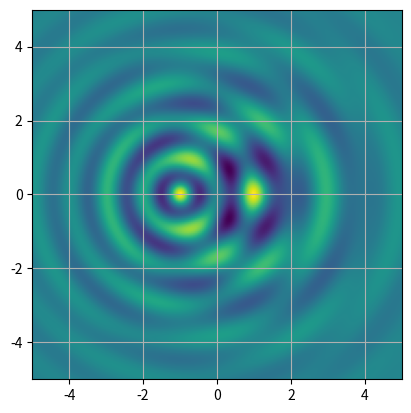

Write Python code to recreate this figure.
#!/usr/bin/env python

import numpy as np

def f(x, y, x0=0.0, freq=1.0, beta=0.5):
    r = np.sqrt((x - x0)**2 + y**2)
    return np.exp(-beta*r)*np.cos(2.0*np.pi*freq*r)

if __name__ == '__main__':
    from argparse import ArgumentParser
    import matplotlib.pyplot as plt

# command line argument handling
    arg_parser = ArgumentParser(description='plot heatmap of 2D Gaussians')
    arg_parser.add_argument('file', nargs='?', help='file name for plot')
    arg_parser.add_argument('--points', type=int, default=200,
                            help='number of points on x and y axis')
    arg_parser.add_argument('--x_min', type=float, default=-5.0,
                            help='minimal x value')
    arg_parser.add_argument('--y_min', type=float, default=-5.0,
                            help='minimal y value')
    arg_parser.add_argument('--x_max', type=float, default=5.0,
                            help='maximum x value')
    arg_parser.add_argument('--y_max', type=float, default=5.0,
                            help='maximum y value')
    arg_parser.add_argument('--x0_1', type=float, default=-1.0,
                            help='x position of first maximum')
    arg_parser.add_argument('--x0_2', type=float, default=1.0,
                            help='x position of second maximum')
    arg_parser.add_argument('--f_1', type=float, default=1.0,
                            help='frequency of first maximum')
    arg_parser.add_argument('--f_2', type=float, default=0.5,
                            help='frequency of second maximum')
    options = arg_parser.parse_args()

# computations
    x = np.linspace(options.x_min, options.x_max, options.points)
    y = np.linspace(options.y_min, options.y_max, options.points)
    xx, yy = np.meshgrid(x, y)
    v = (f(xx, yy, x0=options.x0_1, freq=options.f_1) +
             f(xx, yy, x0=options.x0_2, freq=options.f_2))
    plt.imshow(v, extent=[options.x_min, options.x_max,
                          options.y_min, options.y_max])
    plt.grid(True)
    if options.file:
        plt.savefig(options.file)
    else:
        plt.show()
